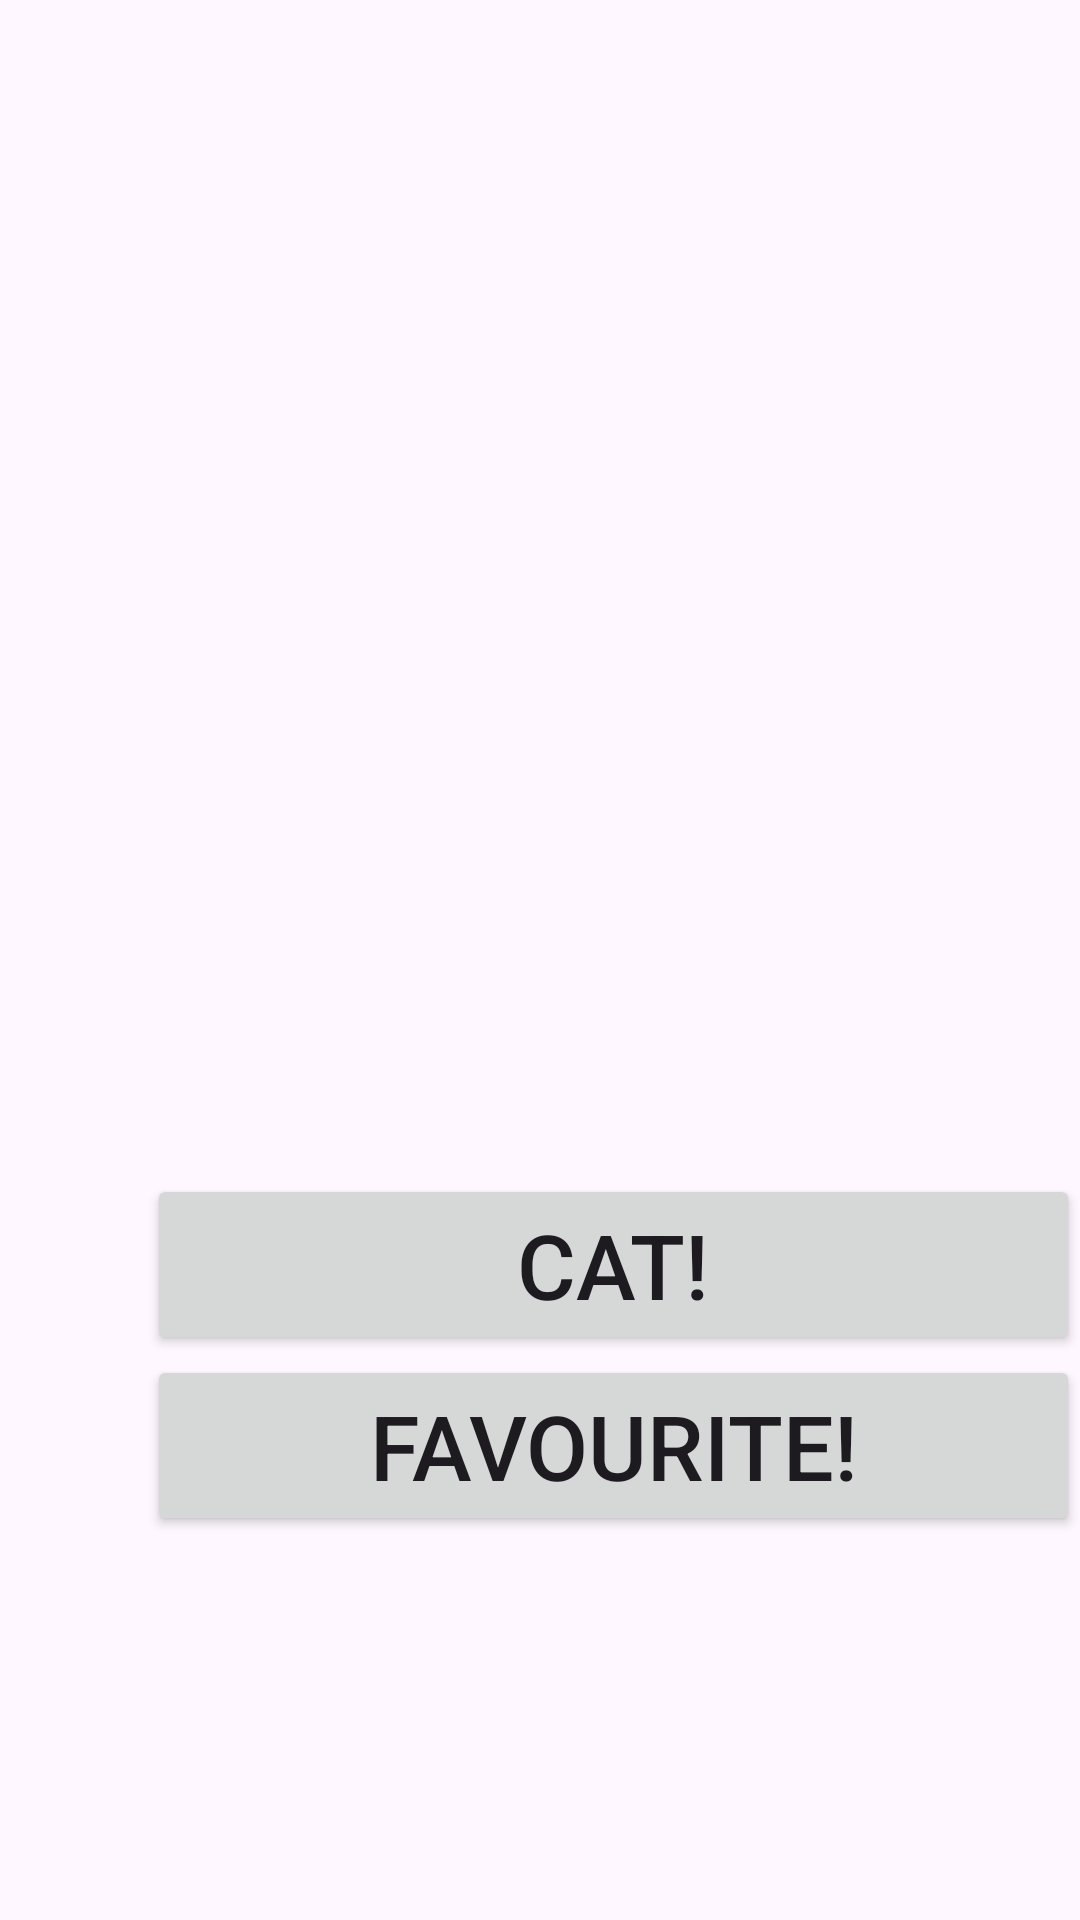

Produce the Android XML layout that renders to this screen, including the resource entries it uses.
<!-- AndroidManifest.xml: application theme Theme.AnimalApiViewer -->
<!-- res/layout/fragment_home.xml -->
<?xml version="1.0" encoding="utf-8"?>
<androidx.constraintlayout.widget.ConstraintLayout xmlns:android="http://schemas.android.com/apk/res/android"
    xmlns:app="http://schemas.android.com/apk/res-auto"
    xmlns:tools="http://schemas.android.com/tools"
    android:layout_width="match_parent"
    android:layout_height="match_parent">

    <Button
        android:id="@+id/btnGetNextCat"
        android:layout_width="0dp"
        android:layout_height="wrap_content"
        android:gravity="center_horizontal"
        android:text="Cat!"
        android:textSize="30sp"
        app:layout_constraintBottom_toTopOf="@+id/btnAddCatToFavourites"
        app:layout_constraintEnd_toStartOf="@+id/guideline2"
        app:layout_constraintStart_toStartOf="@+id/guideline3" />

    <Button
        android:id="@+id/btnAddCatToFavourites"
        android:layout_width="0dp"
        android:layout_height="wrap_content"
        android:layout_marginBottom="128dp"
        android:gravity="center_horizontal"
        android:text="Favourite!"
        android:textSize="30sp"
        app:layout_constraintBottom_toBottomOf="parent"
        app:layout_constraintEnd_toStartOf="@+id/guideline2"
        app:layout_constraintHorizontal_bias="1.0"
        app:layout_constraintStart_toStartOf="@+id/guideline3" />

    <ImageView
        android:id="@+id/ivCatPicture"
        android:layout_width="0dp"
        android:layout_height="0dp"
        android:scaleType="centerCrop"
        app:layout_constraintBottom_toTopOf="@+id/btnGetNextCat"
        app:layout_constraintEnd_toEndOf="parent"
        app:layout_constraintHorizontal_bias="0.5"
        app:layout_constraintStart_toStartOf="parent"
        app:layout_constraintTop_toTopOf="parent" />

    <androidx.constraintlayout.widget.Guideline
        android:id="@+id/guideline2"
        android:layout_width="wrap_content"
        android:layout_height="wrap_content"
        android:orientation="vertical"
        app:layout_constraintGuide_begin="360dp" />

    <androidx.constraintlayout.widget.Guideline
        android:id="@+id/guideline3"
        android:layout_width="wrap_content"
        android:layout_height="wrap_content"
        android:orientation="vertical"
        app:layout_constraintGuide_begin="49dp" />


</androidx.constraintlayout.widget.ConstraintLayout>
<!-- resources referenced by this layout -->
<resources>
  <style name="Theme.AnimalApiViewer" parent="Base.Theme.AnimalApiViewer" />
  <style name="Base.Theme.AnimalApiViewer" parent="Theme.Material3.DayNight.NoActionBar">
          
          
      </style>
</resources>
